Run: headless pygame with SDL's dummy video driver; simulated clock (each Clock.tick advances the game by its frame time, no real sleeping); random seed 0; keys injected as events and as key.get_pressed() state; no mouse input.
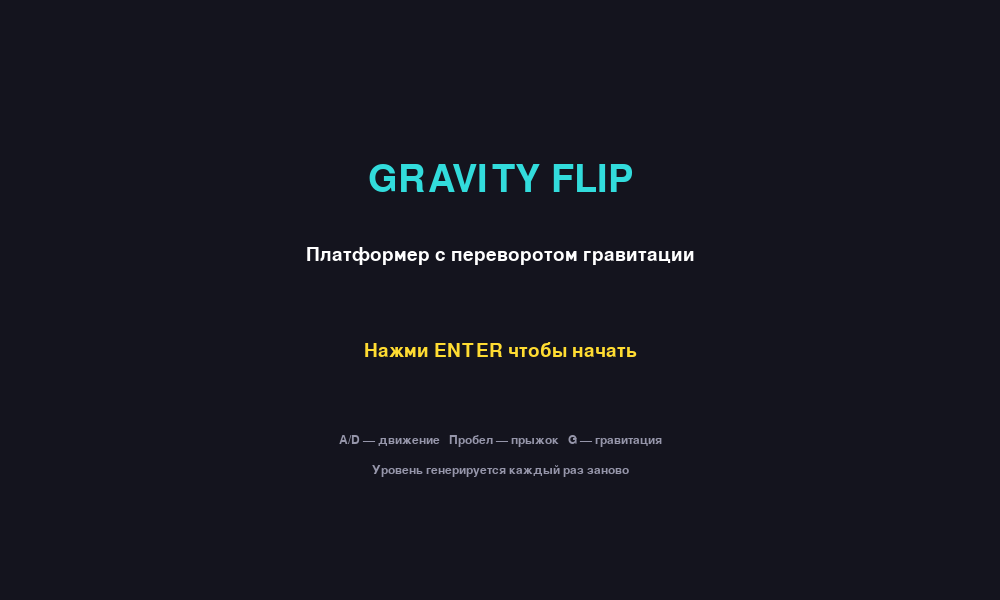
Frame 1 of 4 · flips 1–60 · no input
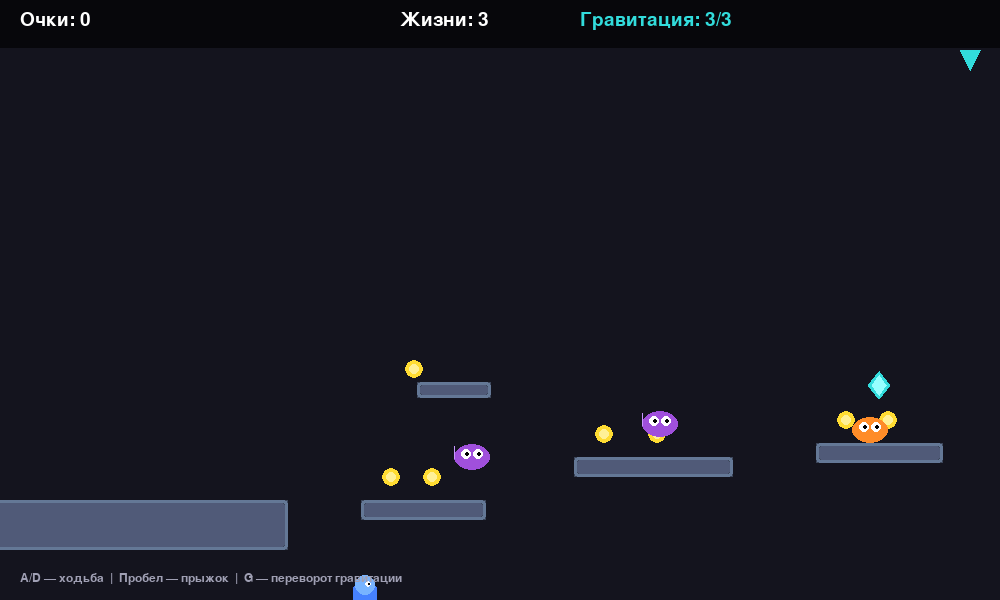
Frame 2 of 4 · flips 61–180 · tapped SPACE, RETURN · held RIGHT (→), D
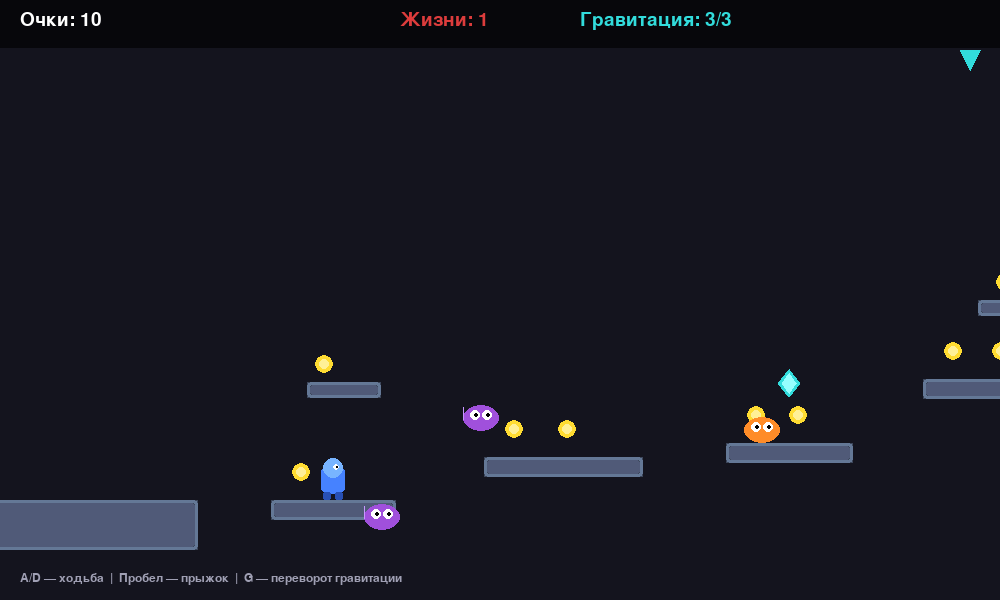
Frame 3 of 4 · flips 181–300 · held DOWN (↓), S
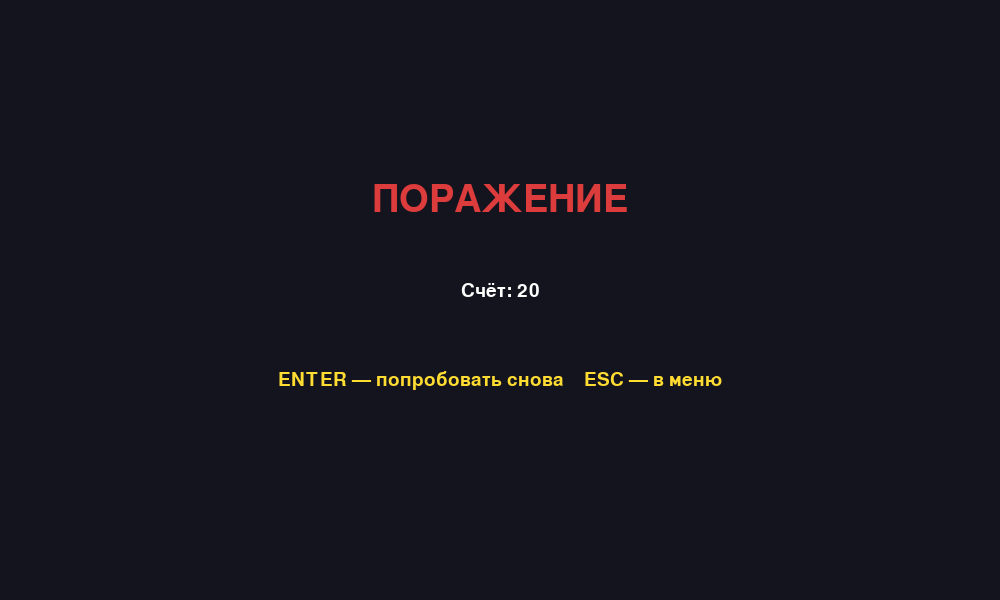
Frame 4 of 4 · flips 301–420 · held LEFT (←), A, UP (↑), W

The pygame program that drew these frames:


import pygame
import sys
import random
import math

WIDTH, HEIGHT = 1000, 600
FPS = 60
TITLE = "Gravity Flip"
LEVEL_WIDTH = 3800

WHITE = (255, 255, 255)
BLACK = (0, 0, 0)
BLUE = (70, 130, 255)
LIGHT_BLUE = (120, 180, 255)
GREEN = (50, 200, 100)
RED = (220, 60, 60)
ORANGE = (255, 140, 40)
YELLOW = (255, 220, 50)
CYAN = (50, 220, 220)
DARK = (20, 20, 30)
PLATFORM_COLOR = (60, 70, 90)
PLATFORM_BORDER = (100, 120, 150)
PURPLE = (160, 80, 220)


class Player(pygame.sprite.Sprite):
    def __init__(self, x, y):
        super().__init__()
        self.width = 32
        self.height = 42
        self.image = pygame.Surface((self.width, self.height), pygame.SRCALPHA)
        self.facing_right = True
        self._draw_player()
        self.rect = self.image.get_rect(topleft=(x, y))
        self.vel_x = 0
        self.vel_y = 0
        self.speed = 4.0
        self.jump_power = -13
        self.gravity = 0.55
        self.gravity_dir = 1
        self.on_ground = False
        self.jumps_left = 2
        self.max_jumps = 2
        self.gravity_charges = 3
        self.max_gravity_charges = 3
        self.flip_cooldown = 0
        self.lives = 3
        self.score = 0
        self.combo = 0
        self.combo_timer = 0
        self.invincible = 0
        self.on_moving_platform = None

    def _draw_player(self):
        self.image.fill((0, 0, 0, 0))
        pygame.draw.rect(self.image, BLUE, (4, 8, 24, 28), border_radius=6)
        pygame.draw.circle(self.image, LIGHT_BLUE, (16, 10), 10)
        eye_offset = 3 if self.facing_right else -3
        pygame.draw.circle(self.image, WHITE, (16 + eye_offset, 9), 3)
        pygame.draw.circle(self.image, BLACK, (16 + eye_offset + 1, 9), 1)
        pygame.draw.rect(self.image, (40, 80, 180), (6, 34, 8, 8), border_radius=2)
        pygame.draw.rect(self.image, (40, 80, 180), (18, 34, 8, 8), border_radius=2)

    def flip_gravity(self):
        if self.gravity_charges > 0 and self.flip_cooldown <= 0:
            self.gravity_dir *= -1
            self.gravity_charges -= 1
            self.flip_cooldown = 20
            self.vel_y = 0
            self.jumps_left = self.max_jumps
            self.on_moving_platform = None
            return True
        return False

    def jump(self):
        if self.jumps_left > 0:
            self.vel_y = self.jump_power * self.gravity_dir
            self.jumps_left -= 1
            self.on_ground = False
            self.on_moving_platform = None

    def _respawn_on_nearest_platform(self, platforms):
        player_cx = self.rect.centerx
        best_plat = None
        best_score = float('inf')

        for p in platforms:
            dx = abs(p.rect.centerx - player_cx)
            if dx > 500:
                continue
            dy = abs(p.rect.centery - self.rect.centery)
            score = dx + dy * 0.5
            if score < best_score:
                best_score = score
                best_plat = p

        if best_plat:
            if self.gravity_dir == 1:
                self.rect.midbottom = (best_plat.rect.centerx, best_plat.rect.top - 2)
            else:
                self.rect.midtop = (best_plat.rect.centerx, best_plat.rect.bottom + 2)
            self.vel_y = 0
            self.vel_x = 0
            self.on_ground = True
            self.jumps_left = self.max_jumps
        else:
            self.rect.topleft = (100, 400)
            self.vel_y = 0

    def take_damage(self):
        if self.invincible <= 0:
            self.lives -= 1
            self.invincible = 90
            self.combo = 0
            self.on_moving_platform = None
            return True
        return False

    def add_score(self, points):
        self.combo += 1
        self.combo_timer = 120
        multiplier = min(1 + self.combo // 3, 5)
        self.score += points * multiplier

    def update(self, platforms, enemies, coins, crystals, camera_x):
        keys = pygame.key.get_pressed()

        self.vel_x = 0
        if keys[pygame.K_a] or keys[pygame.K_LEFT]:
            self.vel_x = -self.speed
            self.facing_right = False
        if keys[pygame.K_d] or keys[pygame.K_RIGHT]:
            self.vel_x = self.speed
            self.facing_right = True

        self.vel_y += self.gravity * self.gravity_dir
        max_fall = 14

        if self.gravity_dir == 1:
            self.vel_y = min(self.vel_y, max_fall)
        else:
            self.vel_y = max(self.vel_y, -max_fall)

        if self.on_moving_platform is not None:
            plat = self.on_moving_platform
            self.rect.x += plat.dx
            self.rect.y += plat.dy

        self.rect.x += int(self.vel_x)
        self._collide_platforms(platforms, "x")

        left_limit = int(camera_x)
        if self.rect.left < left_limit:
            self.rect.left = left_limit
        if self.rect.left < 0:
            self.rect.left = 0

        self.rect.y += int(self.vel_y)
        self.on_ground = False
        self.on_moving_platform = None
        self._collide_platforms(platforms, "y")

        if self.rect.top > HEIGHT + 100 or self.rect.bottom < -100:
            self.take_damage()
            self._respawn_on_nearest_platform(platforms)
            self.gravity_dir = 1

        if self.flip_cooldown > 0:
            self.flip_cooldown -= 1
        if self.invincible > 0:
            self.invincible -= 1
        if self.combo_timer > 0:
            self.combo_timer -= 1
        else:
            self.combo = 0

        for enemy in list(enemies):
            if self.rect.colliderect(enemy.rect) and self.invincible <= 0:
                if not enemy.spiked and self._can_stomp(enemy):
                    enemy.kill()
                    self.vel_y = self.jump_power * self.gravity_dir * 0.7
                    self.add_score(50)
                else:
                    self.take_damage()

        for coin in pygame.sprite.spritecollide(self, coins, True):
            self.add_score(10)

        for crystal in pygame.sprite.spritecollide(self, crystals, True):
            self.gravity_charges = min(self.gravity_charges + 1, self.max_gravity_charges)
            self.add_score(25)

        self._draw_player()

        if self.invincible > 0 and (self.invincible // 5) % 2 == 0:
            self.image.set_alpha(120)
        else:
            self.image.set_alpha(255)

    def _can_stomp(self, enemy):
        if enemy.spiked:
            return False
        if self.gravity_dir == 1:
            return self.vel_y > 0 and self.rect.bottom < enemy.rect.centery + 10
        return self.vel_y < 0 and self.rect.top > enemy.rect.centery - 10

    def _collide_platforms(self, platforms, direction):
        for platform in platforms:
            if self.rect.colliderect(platform.rect):
                if direction == "x":
                    if self.vel_x > 0:
                        self.rect.right = platform.rect.left
                    elif self.vel_x < 0:
                        self.rect.left = platform.rect.right
                elif direction == "y":
                    if self.gravity_dir == 1:
                        if self.vel_y > 0:
                            self.rect.bottom = platform.rect.top
                            self.vel_y = 0
                            self.on_ground = True
                            self.jumps_left = self.max_jumps
                            if platform.moving:
                                self.on_moving_platform = platform
                        elif self.vel_y < 0:
                            self.rect.top = platform.rect.bottom
                            self.vel_y = 0
                    else:
                        if self.vel_y < 0:
                            self.rect.top = platform.rect.bottom
                            self.vel_y = 0
                            self.on_ground = True
                            self.jumps_left = self.max_jumps
                            if platform.moving:
                                self.on_moving_platform = platform
                        elif self.vel_y > 0:
                            self.rect.bottom = platform.rect.top
                            self.vel_y = 0


class Platform(pygame.sprite.Sprite):
    def __init__(self, x, y, w, h, moving=False, move_range=0, move_speed=2, axis="x"):
        super().__init__()
        self.image = pygame.Surface((w, h))
        self.image.fill(PLATFORM_COLOR)
        pygame.draw.rect(self.image, PLATFORM_BORDER, (0, 0, w, h), 3, border_radius=4)
        pygame.draw.rect(self.image, (80, 90, 120), (3, 3, w-6, h-6), border_radius=3)
        self.rect = self.image.get_rect(topleft=(x, y))
        self.moving = moving
        self.start_x = x
        self.start_y = y
        self.move_range = move_range
        self.move_speed = move_speed
        self.axis = axis
        self.direction = 1
        self.dx = 0
        self.dy = 0

    def update(self):
        self.dx = 0
        self.dy = 0
        if not self.moving:
            return

        old_x, old_y = self.rect.x, self.rect.y

        if self.axis == "x":
            self.rect.x += self.move_speed * self.direction
            if abs(self.rect.x - self.start_x) >= self.move_range:
                self.direction *= -1
        else:
            self.rect.y += self.move_speed * self.direction
            if abs(self.rect.y - self.start_y) >= self.move_range:
                self.direction *= -1

        self.dx = self.rect.x - old_x
        self.dy = self.rect.y - old_y


class Enemy(pygame.sprite.Sprite):
    def __init__(self, x, y, spiked=False, patrol_range=80, move_type="walk"):
        super().__init__()
        self.spiked = spiked
        self.move_type = move_type
        self.image = pygame.Surface((36, 30), pygame.SRCALPHA)
        self._draw()
        self.rect = self.image.get_rect(topleft=(x, y))
        self.start_x = x
        self.start_y = y
        self.patrol_range = patrol_range
        self.speed = 1.5 if not spiked else 1.0
        self.direction = 1
        self.vel_y = 0
        self.jump_timer = random.randint(40, 100)
        self.fly_angle = random.uniform(0, math.pi * 2)
        self.fly_speed = random.uniform(0.04, 0.08)
        self.fly_amplitude = random.randint(25, 50)
        self.dash_timer = random.randint(90, 160)
        self.is_dashing = False
        self.dash_time_left = 0

    def _draw(self):
        self.image.fill((0, 0, 0, 0))

        if self.move_type == "fly":
            color = PURPLE
        elif self.spiked:
            color = RED
        else:
            color = ORANGE

        pygame.draw.ellipse(self.image, color, (0, 4, 36, 26))
        pygame.draw.circle(self.image, WHITE, (12, 14), 5)
        pygame.draw.circle(self.image, WHITE, (24, 14), 5)
        pygame.draw.circle(self.image, BLACK, (13, 14), 2)
        pygame.draw.circle(self.image, BLACK, (25, 14), 2)

        if self.spiked:
            for i in range(5):
                sx = 4 + i * 7
                pygame.draw.polygon(
                    self.image, (180, 40, 40),
                    [(sx, 8), (sx + 3, 0), (sx + 6, 8)]
                )
        elif self.move_type == "fly":
            pygame.draw.polygon(self.image, (200, 150, 255), [(0, 12), (0, 6), (0, 18)])
            pygame.draw.polygon(self.image, (200, 150, 255), [(36, 12), (36, 6), (36, 18)])

    def update(self, platforms):
        if self.move_type == "fly":
            self._update_fly()
        elif self.move_type == "jump":
            self._update_jump(platforms)
        elif self.move_type == "dash":
            self._update_dash(platforms)
        else:
            self._update_walk(platforms)

    def _update_walk(self, platforms):
        self.rect.x += self.speed * self.direction

        if abs(self.rect.x - self.start_x) >= self.patrol_range:
            self.direction *= -1
            self.rect.x = self.start_x + self.patrol_range * (1 if self.direction < 0 else -1)

        self._keep_on_platform(platforms)

    def _update_jump(self, platforms):
        self.rect.x += self.speed * self.direction

        if abs(self.rect.x - self.start_x) >= self.patrol_range:
            self.direction *= -1

        self.jump_timer -= 1
        if self.jump_timer <= 0:
            self.vel_y = -8
            self.jump_timer = random.randint(70, 130)

        self.vel_y += 0.4
        self.rect.y += int(self.vel_y)

        for p in platforms:
            if self.rect.colliderect(p.rect) and self.vel_y > 0:
                self.rect.bottom = p.rect.top
                self.vel_y = 0
                break

    def _update_fly(self):
        self.fly_angle += self.fly_speed
        self.rect.x = int(self.start_x + math.sin(self.fly_angle * 0.7) * self.patrol_range)
        self.rect.y = int(self.start_y + math.sin(self.fly_angle) * self.fly_amplitude)

    def _update_dash(self, platforms):
        if self.is_dashing:
            self.rect.x += self.speed * 3.5 * self.direction
            self.dash_time_left -= 1

            if self.dash_time_left <= 0:
                self.is_dashing = False
                self.dash_timer = random.randint(100, 180)
        else:
            self.rect.x += self.speed * self.direction
            self.dash_timer -= 1

            if self.dash_timer <= 0:
                self.is_dashing = True
                self.dash_time_left = 18

        if abs(self.rect.x - self.start_x) >= self.patrol_range + 20:
            self.direction *= -1
            self.is_dashing = False
            self.rect.x = self.start_x + (self.patrol_range + 20) * (1 if self.direction < 0 else -1)

        self._keep_on_platform(platforms)

    def _keep_on_platform(self, platforms):
        self.rect.y += 4
        on_platform = any(self.rect.colliderect(p.rect) for p in platforms)
        self.rect.y -= 4

        if not on_platform:
            self.direction *= -1


class Coin(pygame.sprite.Sprite):
    def __init__(self, x, y):
        super().__init__()
        self.image = pygame.Surface((18, 18), pygame.SRCALPHA)
        pygame.draw.circle(self.image, YELLOW, (9, 9), 9)
        pygame.draw.circle(self.image, (255, 240, 150), (9, 9), 5)
        self.rect = self.image.get_rect(center=(x, y))
        self.start_y = y
        self.bob = 0.0

    def update(self):
        self.bob += 0.12
        self.rect.y = self.start_y + int(4 * math.sin(self.bob))


class Crystal(pygame.sprite.Sprite):
    def __init__(self, x, y):
        super().__init__()
        self.image = pygame.Surface((22, 28), pygame.SRCALPHA)
        pygame.draw.polygon(self.image, CYAN, [(11, 0), (22, 14), (11, 28), (0, 14)])
        pygame.draw.polygon(self.image, (150, 255, 255), [(11, 4), (18, 14), (11, 24), (4, 14)])
        self.rect = self.image.get_rect(center=(x, y))
        self.start_y = y
        self.bob = 0.0

    def update(self):
        self.bob += 0.10
        self.rect.y = self.start_y + int(5 * math.sin(self.bob))


class Goal(pygame.sprite.Sprite):
    def __init__(self, x, y):
        super().__init__()
        self.image = pygame.Surface((36, 60), pygame.SRCALPHA)
        pygame.draw.rect(self.image, (180, 180, 180), (14, 0, 8, 60))
        pygame.draw.polygon(self.image, GREEN, [(22, 4), (36, 16), (22, 28)])
        self.rect = self.image.get_rect(bottomleft=(x, y))


def create_level():
    platforms = pygame.sprite.Group()
    enemies = pygame.sprite.Group()
    coins = pygame.sprite.Group()
    crystals = pygame.sprite.Group()

    platforms.add(Platform(0, 500, 400, 50))

    current_x = 400
    last_y = 500

    while current_x < LEVEL_WIDTH - 400:
        gap = random.randint(50, 100)
        next_x = current_x + gap

        dy = random.randint(-80, 80)
        next_y = max(200, min(500, last_y + dy))
        width = random.randint(120, 200)

        platform = Platform(next_x, next_y, width, 20)
        platforms.add(platform)

        if random.random() < 0.85:
            e_w = 36
            ex = next_x + random.randint(20, max(20, width - e_w - 20))
            ey = next_y - 30
            spiked = random.random() < 0.3
            move_type = random.choice(["walk", "jump", "fly", "dash"])

            if spiked:
                move_type = random.choice(["walk", "dash"])

            patrol = max(20, min(width // 2 - 20, 60))
            enemies.add(Enemy(ex, ey, spiked, patrol, move_type))

        if random.random() < 0.4:
            m_w = random.randint(70, 100)
            m_y = next_y - random.randint(70, 120)
            m_x = next_x + random.randint(10, max(10, width - m_w - 10))

            platforms.add(
                Platform(
                    m_x, m_y, m_w, 16,
                    moving=True,
                    move_range=50,
                    move_speed=random.uniform(1.5, 2.5),
                    axis="x"
                )
            )

            if random.random() < 0.6:
                coins.add(Coin(m_x + m_w // 2, m_y - 25))

        for i in range(random.randint(1, 3)):
            cx = next_x + 30 + i * (width // 3)
            if cx < next_x + width - 20:
                coins.add(Coin(cx, next_y - 35))

        if random.random() < 0.25:
            crystals.add(Crystal(next_x + width // 2, next_y - 70))

        current_x = next_x + width
        last_y = next_y

    finish_x = LEVEL_WIDTH - 300
    platforms.add(Platform(finish_x, 450, 300, 50))
    goal = Goal(LEVEL_WIDTH - 100, 450)

    return platforms, enemies, coins, crystals, goal


def draw_ui(screen, player, font, small_font):
    s = pygame.Surface((WIDTH, 48), pygame.SRCALPHA)
    s.fill((0, 0, 0, 160))
    screen.blit(s, (0, 0))

    score_text = font.render(f"Очки: {player.score}", True, WHITE)
    screen.blit(score_text, (20, 10))

    if player.combo >= 3:
        combo_text = font.render(f"Комбо x{min(1 + player.combo // 3, 5)}!", True, YELLOW)
        screen.blit(combo_text, (200, 10))

    lives_text = font.render(f"Жизни: {player.lives}", True, RED if player.lives <= 1 else WHITE)
    screen.blit(lives_text, (400, 10))

    grav_text = font.render(
        f"Гравитация: {player.gravity_charges}/{player.max_gravity_charges}",
        True, CYAN
    )
    screen.blit(grav_text, (580, 10))

    hint = small_font.render(
        "A/D — ходьба  |  Пробел — прыжок  |  G — переворот гравитации",
        True, (160, 160, 180)
    )
    screen.blit(hint, (20, HEIGHT - 28))


def draw_text_center(screen, text, font, color, y):
    surf = font.render(text, True, color)
    rect = surf.get_rect(center=(WIDTH // 2, y))
    screen.blit(surf, rect)


def main():
    pygame.init()
    screen = pygame.display.set_mode((WIDTH, HEIGHT))
    pygame.display.set_caption(TITLE)
    clock = pygame.time.Clock()

    font = pygame.font.SysFont("segoeui", 28)
    big_font = pygame.font.SysFont("segoeui", 56)
    small_font = pygame.font.SysFont("segoeui", 18)

    state = "menu"
    camera_x = 0.0

    player = None
    platforms = enemies = coins = crystals = None
    goal = None

    def start_game():
        nonlocal player, platforms, enemies, coins, crystals, goal, state, camera_x
        player = Player(100, 480)
        platforms, enemies, coins, crystals, goal = create_level()
        camera_x = 0.0
        state = "playing"

    running = True

    while running:
        clock.tick(FPS)

        for event in pygame.event.get():
            if event.type == pygame.QUIT:
                running = False

            if event.type == pygame.KEYDOWN:
                if state == "menu" and event.key == pygame.K_RETURN:
                    start_game()
                elif state == "playing":
                    if event.key in (pygame.K_SPACE, pygame.K_w, pygame.K_UP):
                        player.jump()
                    if event.key == pygame.K_g:
                        player.flip_gravity()
                elif state in ("win", "lose"):
                    if event.key == pygame.K_RETURN:
                        start_game()
                    if event.key == pygame.K_ESCAPE:
                        state = "menu"

        if state == "playing":
            platforms.update()
            enemies.update(platforms)
            coins.update()
            crystals.update()
            player.update(platforms, enemies, coins, crystals, camera_x)

            target = player.rect.centerx - WIDTH // 3
            if target > camera_x:
                camera_x += (target - camera_x) * 0.09

            camera_x = max(0, min(camera_x, LEVEL_WIDTH - WIDTH))

            if player.rect.colliderect(goal.rect):
                state = "win"

            if player.lives <= 0:
                state = "lose"

        screen.fill(DARK)

        if state == "menu":
            draw_text_center(screen, "GRAVITY FLIP", big_font, CYAN, 180)
            draw_text_center(screen, "Платформер с переворотом гравитации", font, WHITE, 255)
            draw_text_center(screen, "Нажми ENTER чтобы начать", font, YELLOW, 350)
            draw_text_center(screen, "A/D — движение   Пробел — прыжок   G — гравитация", small_font, (150, 150, 170), 440)
            draw_text_center(screen, "Уровень генерируется каждый раз заново", small_font, (150, 150, 170), 470)

        elif state == "playing":
            for platform in platforms:
                screen.blit(platform.image, (platform.rect.x - camera_x, platform.rect.y))

            for coin in coins:
                screen.blit(coin.image, (coin.rect.x - camera_x, coin.rect.y))

            for crystal in crystals:
                screen.blit(crystal.image, (crystal.rect.x - camera_x, crystal.rect.y))

            for enemy in enemies:
                screen.blit(enemy.image, (enemy.rect.x - camera_x, enemy.rect.y))

            screen.blit(goal.image, (goal.rect.x - camera_x, goal.rect.y))
            screen.blit(player.image, (player.rect.x - camera_x, player.rect.y))

            if player.gravity_dir == -1:
                pygame.draw.polygon(screen, CYAN, [(WIDTH-40, 70), (WIDTH-20, 70), (WIDTH-30, 50)])
            else:
                pygame.draw.polygon(screen, CYAN, [(WIDTH-40, 50), (WIDTH-20, 50), (WIDTH-30, 70)])

            draw_ui(screen, player, font, small_font)

        elif state == "win":
            draw_text_center(screen, "ПОБЕДА!", big_font, GREEN, 200)
            draw_text_center(screen, f"Твой счёт: {player.score}", font, WHITE, 290)
            draw_text_center(screen, "ENTER — играть снова    ESC — в меню", font, YELLOW, 380)

        elif state == "lose":
            draw_text_center(screen, "ПОРАЖЕНИЕ", big_font, RED, 200)
            draw_text_center(screen, f"Счёт: {player.score}", font, WHITE, 290)
            draw_text_center(screen, "ENTER — попробовать снова    ESC — в меню", font, YELLOW, 380)

        pygame.display.flip()

    pygame.quit()
    sys.exit()


if __name__ == "__main__":
    main()
